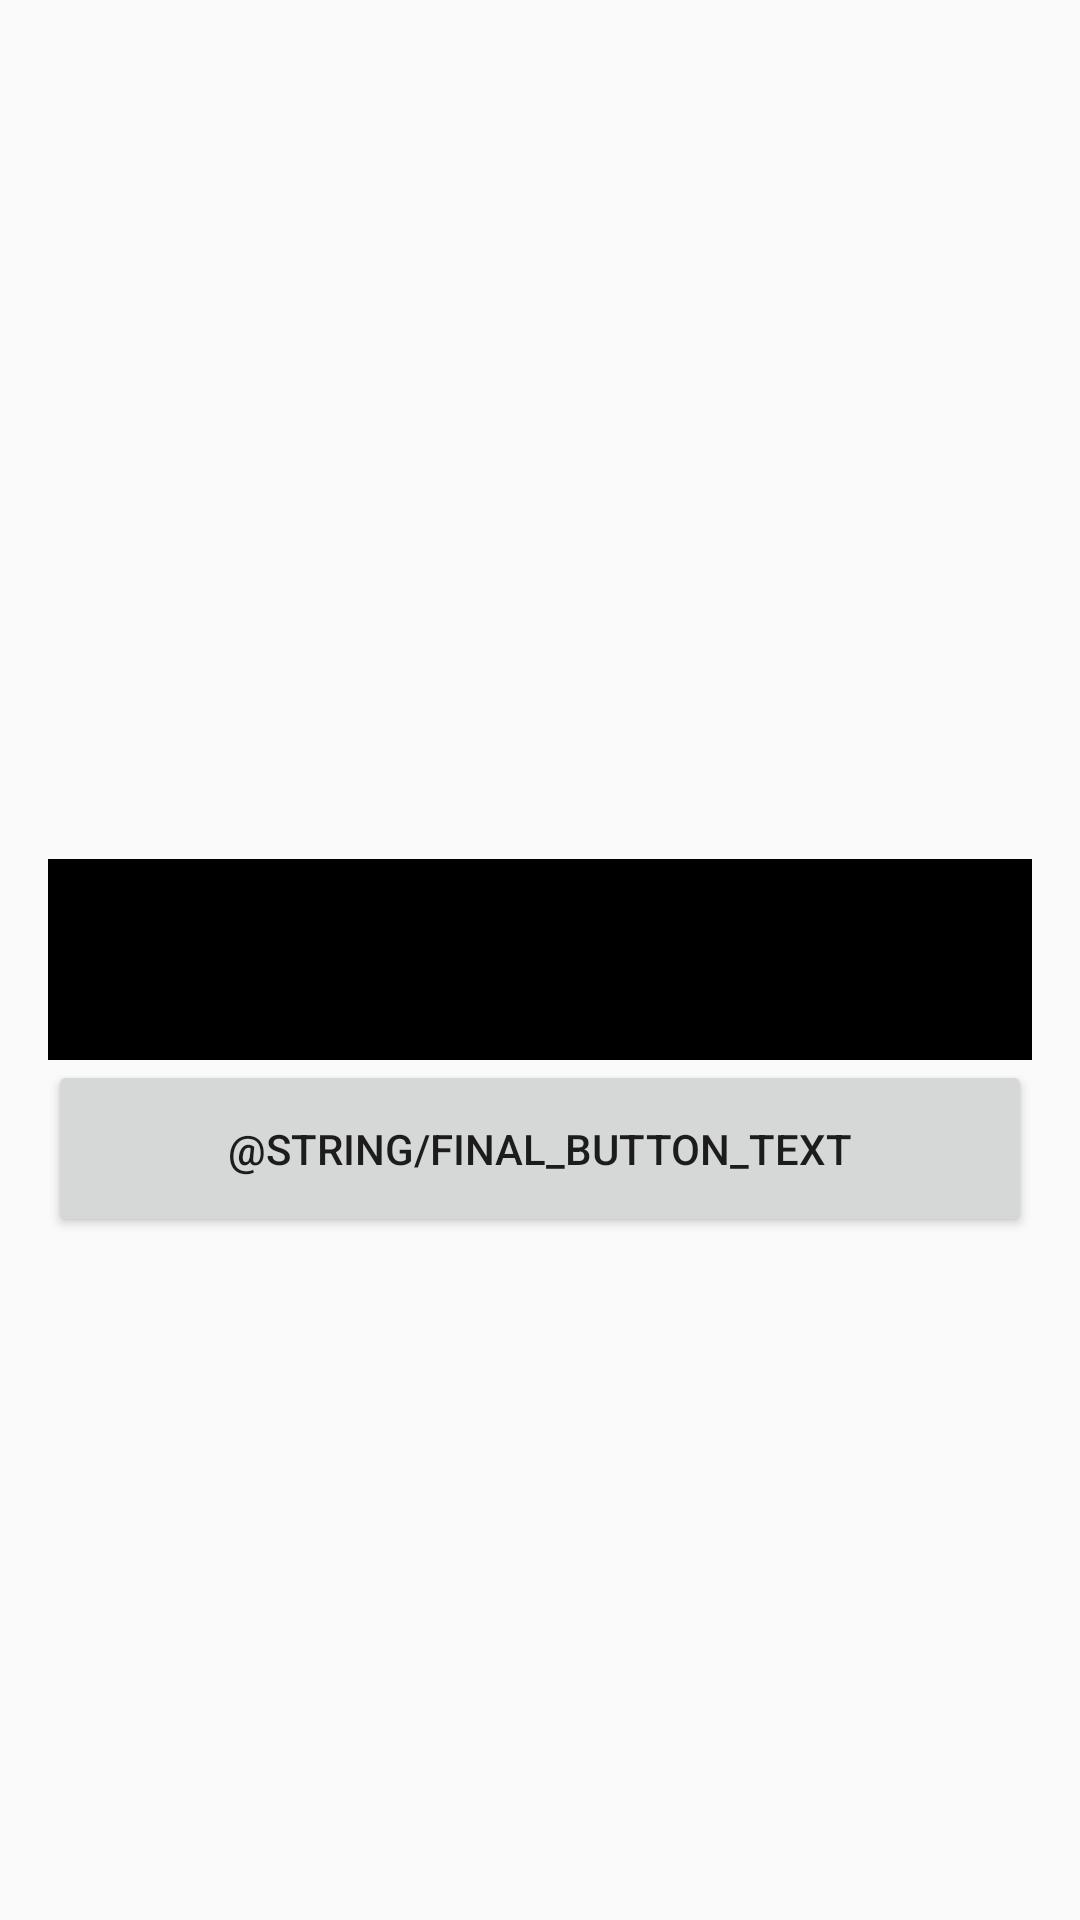

Android layout source for this screen:
<!-- AndroidManifest.xml: application theme AppTheme -->
<!-- res/layout/activity_final.xml -->
<?xml version="1.0" encoding="utf-8"?>
<RelativeLayout xmlns:android="http://schemas.android.com/apk/res/android"
    xmlns:tools="http://schemas.android.com/tools"
    android:layout_width="match_parent"
    android:layout_height="match_parent"
    android:paddingBottom="@dimen/activity_vertical_margin"
    android:paddingLeft="@dimen/activity_horizontal_margin"
    android:paddingRight="@dimen/activity_horizontal_margin"
    android:paddingTop="@dimen/activity_vertical_margin"
    android:background="@color/campus02_yellow"
    tools:context="at.campus02.asy.helloworld.FinalActivity">



    <TextView
        android:layout_width="match_parent"
        android:layout_height="wrap_content"
        android:id="@+id/tv_final_info"
        style="@style/HighScore"
        android:paddingTop="20dp"
        android:paddingBottom="20dp"
        android:layout_centerVertical="true" />



    <Button
        android:layout_width="match_parent"
        android:layout_height="wrap_content"
        android:text="@string/final_button_text"
        android:id="@+id/button_next"
        android:layout_below="@+id/tv_final_info"
        android:layout_centerHorizontal="true"
        android:paddingTop="20dp"
        android:paddingBottom="20dp"
        android:onClick="quit"/>

</RelativeLayout>
<!-- resources referenced by this layout -->
<resources>
  <dimen name="activity_horizontal_margin">16dp</dimen>
  <dimen name="activity_vertical_margin">16dp</dimen>
  <style name="HighScore" parent="@android:style/TextAppearance.Medium">
          <item name="android:layout_width">match_parent</item>
          <item name="android:layout_height">wrap_content</item>
          <item name="android:textColor">@color/dt_yellow</item>
          <item name="android:background">@color/black</item>
          <item name="android:typeface">sans</item>
          <item name="android:textSize">20sp</item>
          <item name="android:gravity">center</item>
      </style>
  <style name="AppTheme" parent="Theme.AppCompat.Light.DarkActionBar">
          
          <item name="colorPrimary">@color/black</item>
          <item name="colorPrimaryDark">@color/black</item>
          <item name="colorAccent">@color/blue</item>
      </style>
  <color name="dt_yellow">#fffbad</color>
  <color name="black">#000000</color>
  <color name="blue">#303F9F</color>
</resources>
